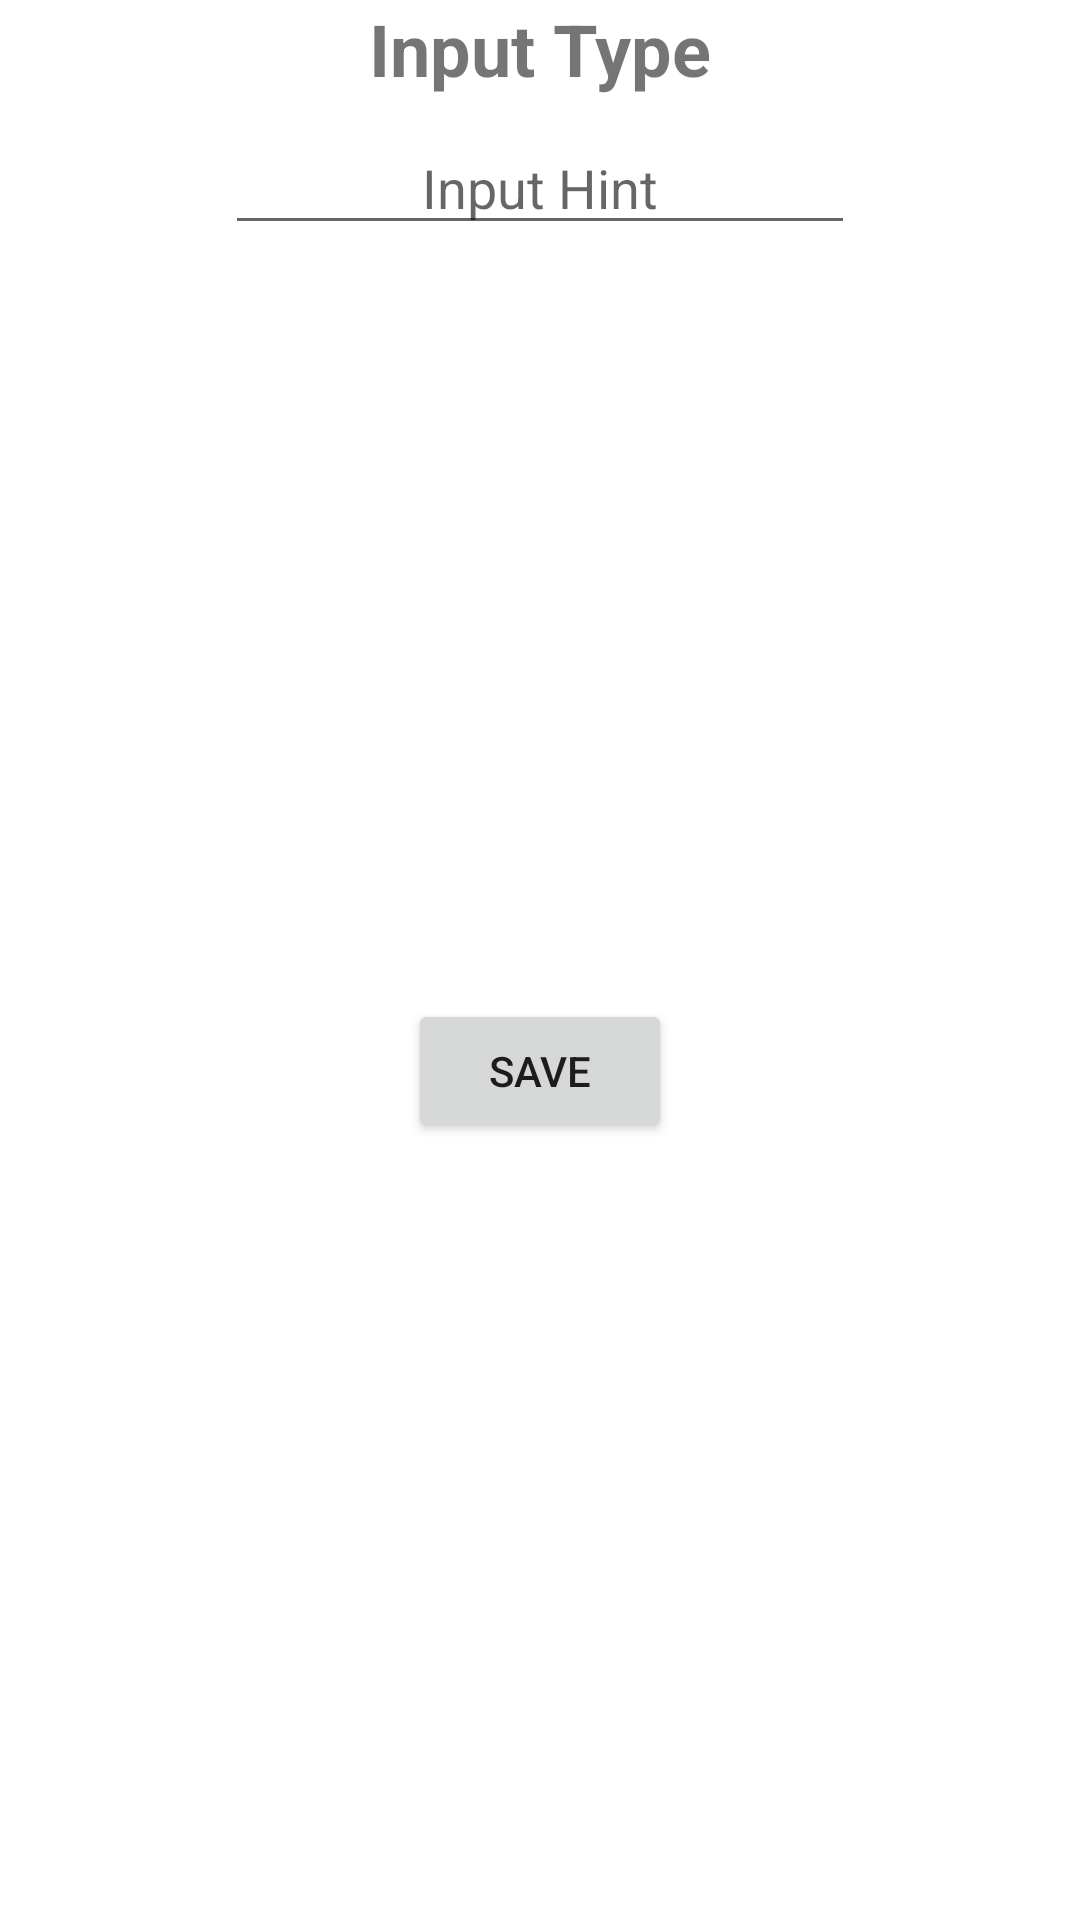

This screen was rendered from an Android layout file. Write that file and the resources it references.
<!-- AndroidManifest.xml: application theme AppTheme -->
<!-- res/layout/workout_input_value_alert_dialog.xml -->
<?xml version="1.0" encoding="utf-8"?>
<android.support.constraint.ConstraintLayout xmlns:android="http://schemas.android.com/apk/res/android"
											 xmlns:app="http://schemas.android.com/apk/res-auto"
											 android:layout_width="match_parent"
											 android:layout_height="wrap_content">

	<TextView
			android:text="Input Type"
			android:layout_width="wrap_content"
			android:layout_height="wrap_content"
			android:id="@+id/input_type_title_input_value_alert_dialog"
			app:layout_constraintTop_toTopOf="parent" app:layout_constraintStart_toStartOf="parent"
			app:layout_constraintEnd_toEndOf="parent" android:textSize="24sp" android:textStyle="bold"
			android:textAlignment="center"/>
	<EditText
			android:layout_width="wrap_content"
			android:layout_height="wrap_content"
			android:inputType="numberDecimal"
			android:ems="10"
			android:id="@+id/input_value_edittext_input_value_alert_dialog"
			app:layout_constraintTop_toBottomOf="@+id/input_type_title_input_value_alert_dialog"
			android:layout_marginTop="8dp"
			app:layout_constraintStart_toStartOf="parent"
			app:layout_constraintEnd_toEndOf="parent" android:hint="Input Hint" android:textAlignment="center"/>
	<Button
			android:text="Save"
			android:layout_width="wrap_content"
			android:layout_height="wrap_content"
			android:id="@+id/save_button_input_value_alert_dialog"
			app:layout_constraintTop_toBottomOf="@+id/input_value_edittext_input_value_alert_dialog"
			android:layout_marginBottom="8dp"
			app:layout_constraintBottom_toBottomOf="parent" app:layout_constraintStart_toStartOf="parent"
			app:layout_constraintEnd_toEndOf="parent"/>
</android.support.constraint.ConstraintLayout>
<!-- resources referenced by this layout -->
<resources>

</resources>
